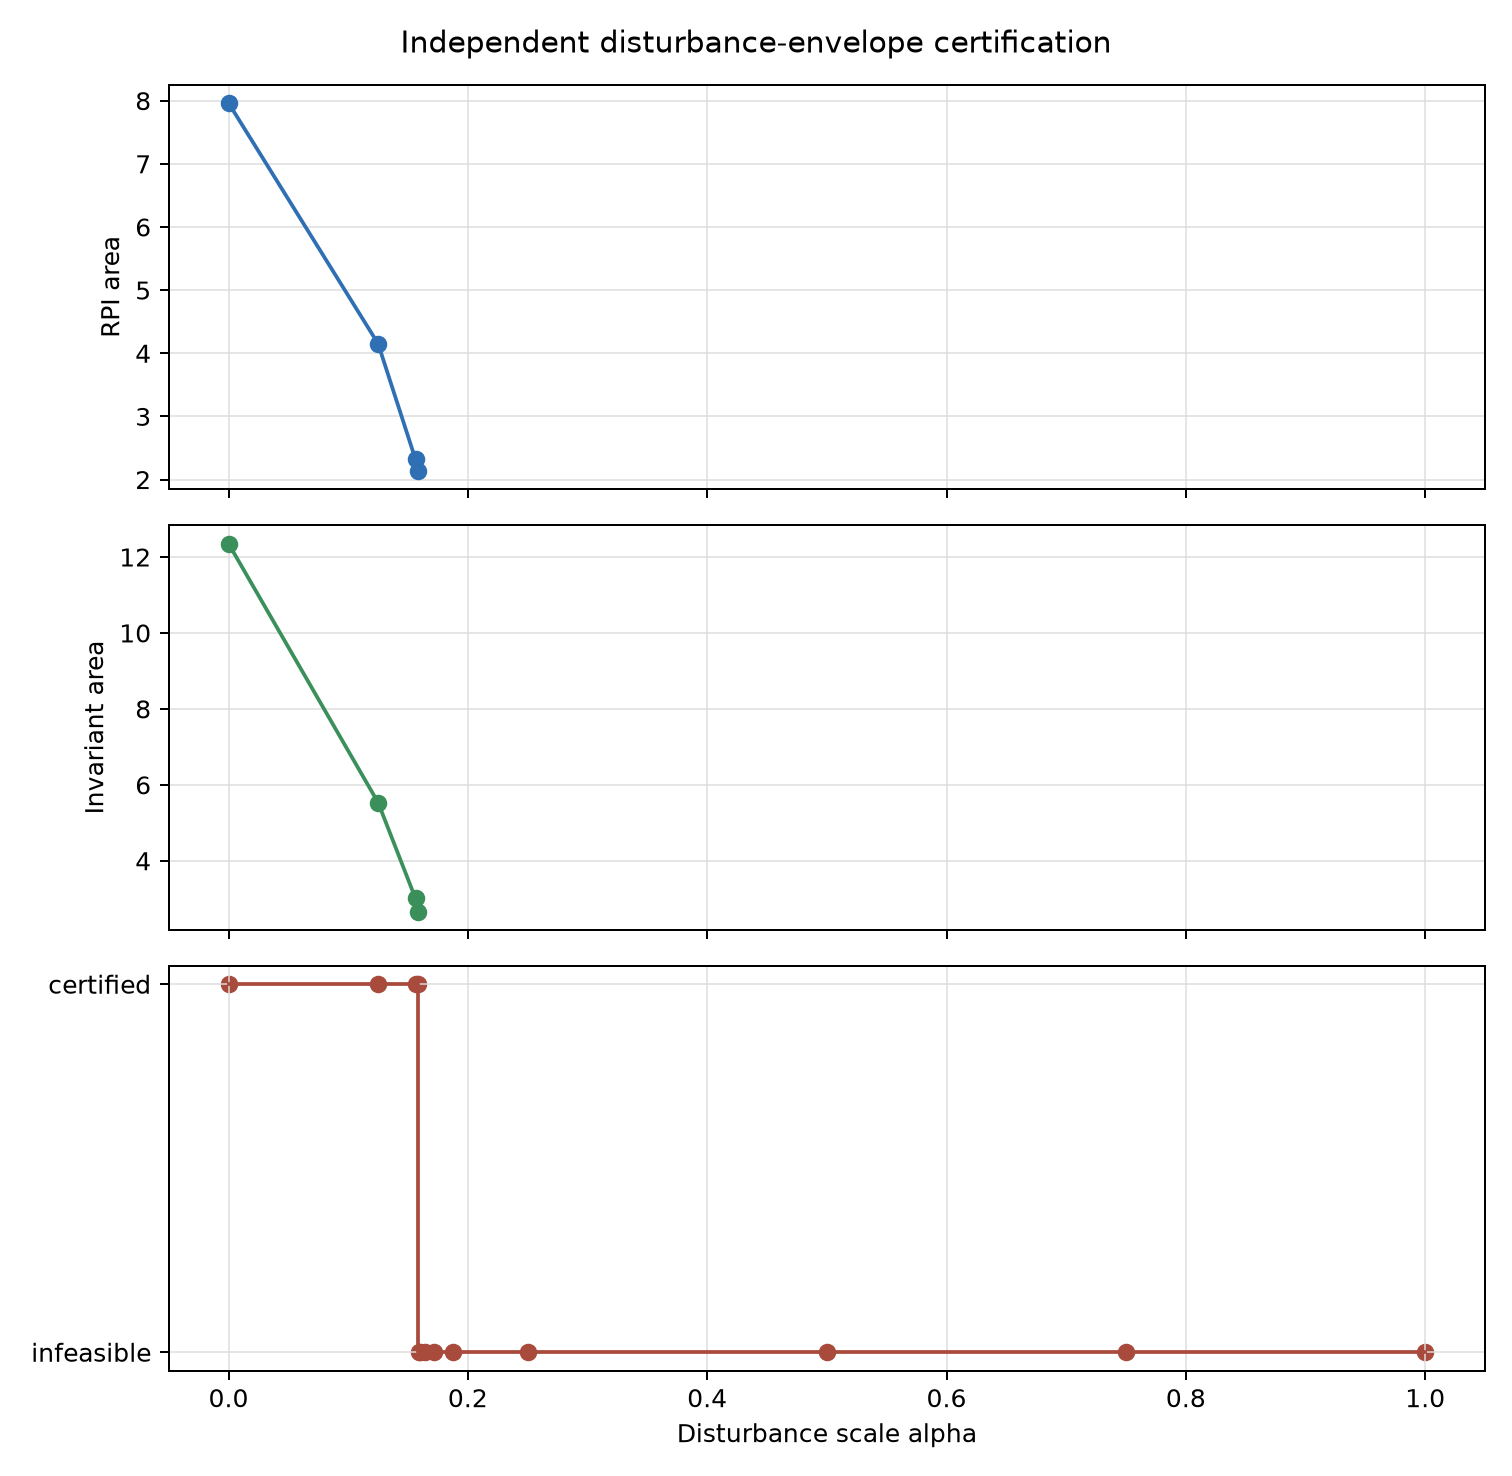

Source data for this figure (header and first rows):
phase, alpha, disturbance_half_F1, disturbance_half_X1, disturbance_half_T1, disturbance_half_T200, hinf_feasible, rpi_feasible, x_tight_feasible, u_tight_feasible, invariant_feasible, v_ref_feasible, formal_certification_passed, rpi_area, x_minus_z_area, invariant_area, robust_region_scale, max_residual_norm, K_00, K_01, K_10, K_11, independent_K_design_passes, failure_reason
grid, 0.0, 0.0, 0.0, 0.0, 0.0, True, True, True, True, True, True, True, 7.963, 12.48, 12.35, 2.319, 0.001152, -8.162, -1.848, -0.3638, 1.859, 1, 
bisection, 0.125, 0.0625, 0.0625, 0.5, 0.625, True, True, True, True, True, True, True, 4.152, 5.589, 5.533, 1.703, 0.0007673, -8.162, -1.848, -0.3638, 1.859, 1, 
bisection, 0.1562, 0.07812, 0.07812, 0.625, 0.7812, True, True, True, True, True, True, True, 2.319, 3.038, 3.008, 1.306, 0.0005426, -8.442, -1.848, -0.3638, 1.859, 1, 
bisection, 0.1582, 0.0791, 0.0791, 0.6328, 0.791, True, True, True, True, True, True, True, 2.134, 2.686, 2.659, 1.255, 0.0005159, -8.442, -1.848, -0.3638, 1.859, 1, 
bisection, 0.1592, 0.07959, 0.07959, 0.6367, 0.7959, True, True, True, True, False, False, False, nan, nan, nan, nan, 0.003357, nan, nan, nan, nan, 1, RuntimeError: No feasible robust operati…
bisection, 0.1602, 0.08008, 0.08008, 0.6406, 0.8008, True, True, True, True, False, False, False, nan, nan, nan, nan, 0.003358, nan, nan, nan, nan, 1, RuntimeError: No feasible robust operati…
bisection, 0.1641, 0.08203, 0.08203, 0.6562, 0.8203, True, True, True, True, False, False, False, nan, nan, nan, nan, 0.003363, nan, nan, nan, nan, 1, RuntimeError: No feasible robust operati…
bisection, 0.1719, 0.08594, 0.08594, 0.6875, 0.8594, True, True, True, True, False, False, False, nan, nan, nan, nan, 0.003374, nan, nan, nan, nan, 1, RuntimeError: No feasible robust operati…
bisection, 0.1875, 0.09375, 0.09375, 0.75, 0.9375, True, True, True, True, False, False, False, nan, nan, nan, nan, 0.003396, nan, nan, nan, nan, 1, RuntimeError: No feasible robust operati…
grid, 0.25, 0.125, 0.125, 1.0, 1.25, True, True, False, False, False, False, False, nan, nan, nan, nan, 0.003483, nan, nan, nan, nan, 1, RuntimeError: No feasible robust operati…
grid, 0.5, 0.25, 0.25, 2.0, 2.5, True, True, False, False, False, False, False, nan, nan, nan, nan, 0.003831, nan, nan, nan, nan, 1, RuntimeError: No feasible robust operati…
grid, 0.75, 0.375, 0.375, 3.0, 3.75, True, True, False, False, False, False, False, nan, nan, nan, nan, 0.004182, nan, nan, nan, nan, 1, RuntimeError: No feasible robust operati…
grid, 1.0, 0.5, 0.5, 4.0, 5.0, True, True, False, False, False, False, False, nan, nan, nan, nan, 0.004536, nan, nan, nan, nan, 1, RuntimeError: No feasible robust operati…
